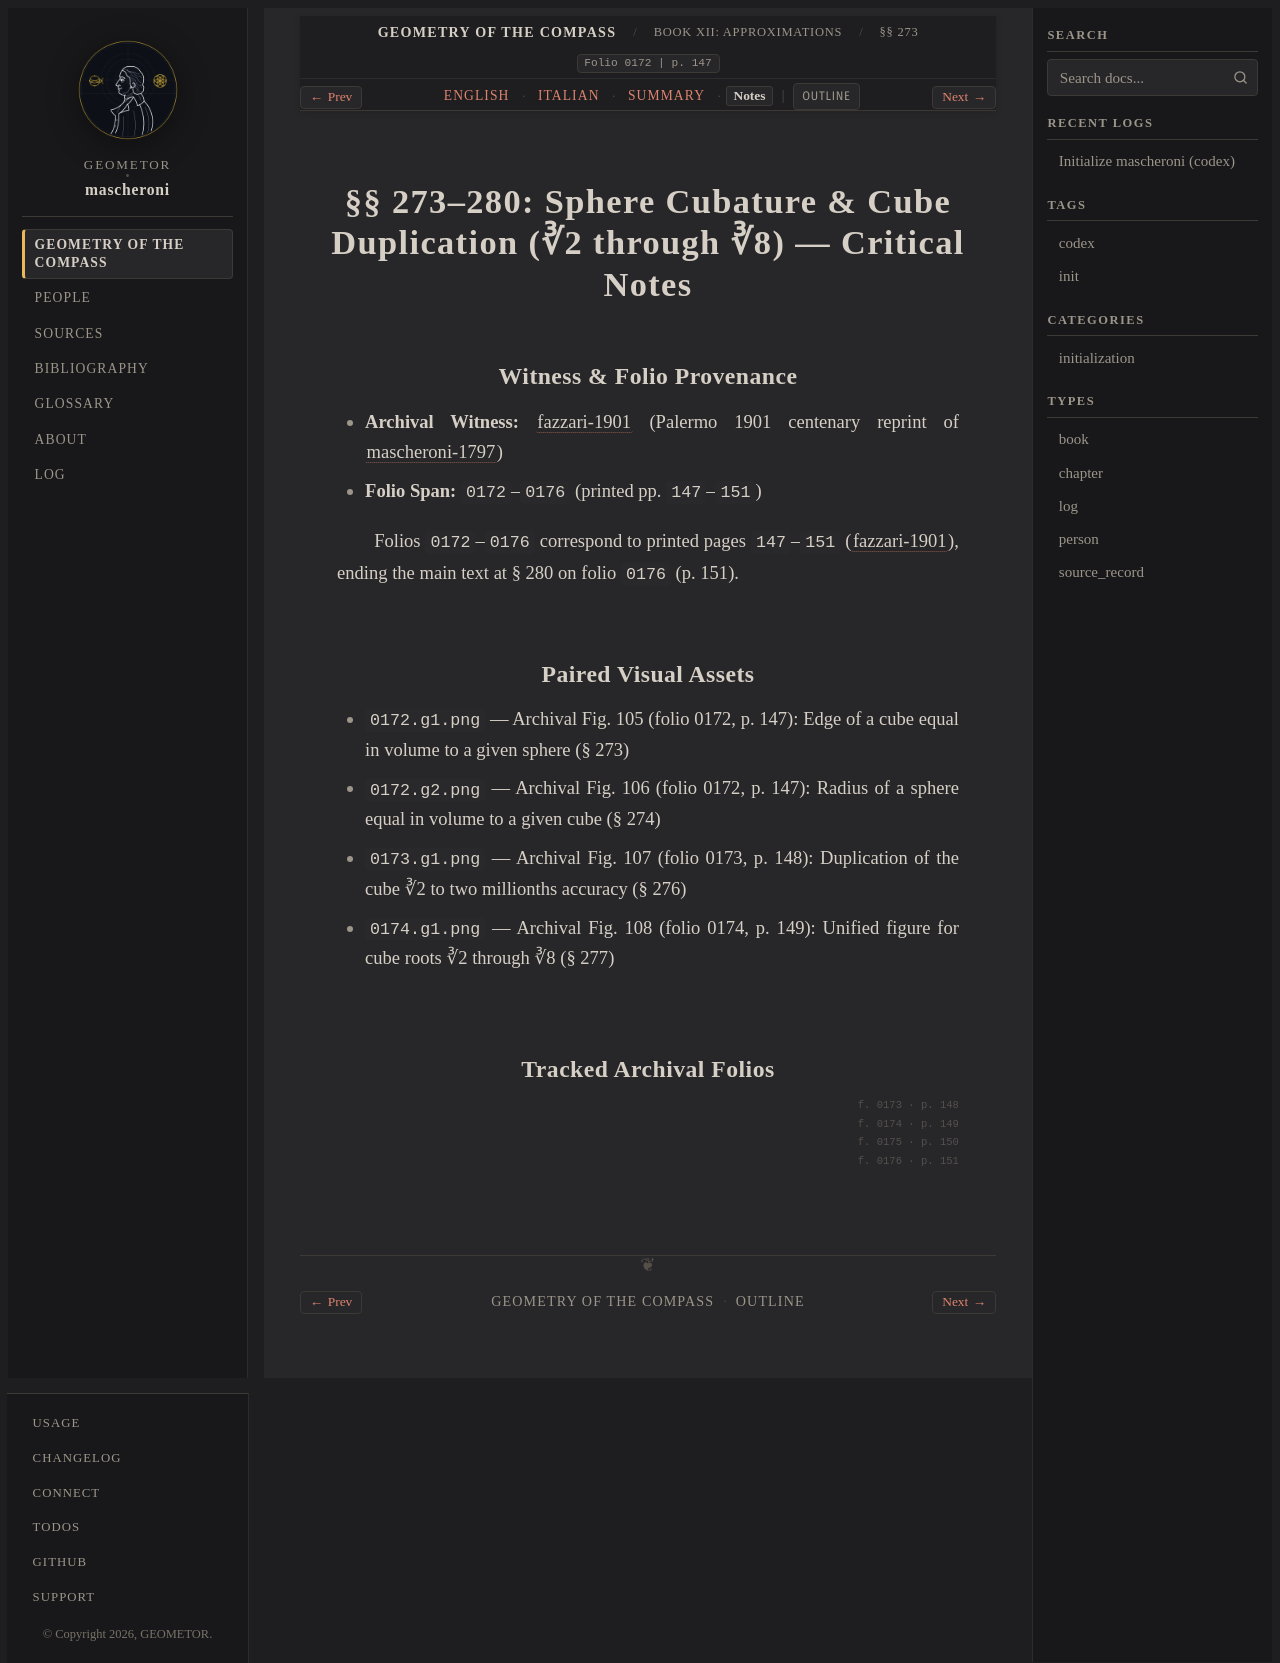

repository: geometor/mascheroni · page: geometria_del_compasso/12-book-12/05-sec-273-sphere-cube/notes.html · generator: sphinx

:order: 5
:layout: book
:title: §§ 273–280: Sphere Cubature & Cube Duplication (∛2 through ∛8) — Critical Notes
:nav_title: §§ 273–280: Sphere & Cube ∛2–∛8
:breadcrumb_title: §§ 273–280: Sphere & Cube ∛2–∛8
:folio: 0172
:page: 147
:tracks: English: index | Italian: it | Summary: summary | Notes: notes

.. _mascheroni-12-book-12-05-sec-273-sphere-cube-notes:

===============================================================================
§§ 273–280: Sphere Cubature & Cube Duplication (∛2 through ∛8) — Critical Notes
===============================================================================

Witness & Folio Provenance
--------------------------

* **Archival Witness:** :cite:`fazzari-1901` (Palermo 1901 centenary reprint of :cite:`mascheroni-1797`)
* **Folio Span:** ``0172``–``0176`` (printed pp. ``147``–``151``)

Folios ``0172``–``0176`` correspond to printed pages ``147``–``151`` (:cite:`fazzari-1901`), ending the main text at § 280 on folio ``0176`` (p. 151).

Paired Visual Assets
--------------------

* ``0172.g1.png`` — Archival Fig. 105 (folio 0172, p. 147): Edge of a cube equal in volume to a given sphere (§ 273)
* ``0172.g2.png`` — Archival Fig. 106 (folio 0172, p. 147): Radius of a sphere equal in volume to a given cube (§ 274)
* ``0173.g1.png`` — Archival Fig. 107 (folio 0173, p. 148): Duplication of the cube ∛2 to two millionths accuracy (§ 276)
* ``0174.g1.png`` — Archival Fig. 108 (folio 0174, p. 149): Unified figure for cube roots ∛2 through ∛8 (§ 277)

Tracked Archival Folios
-----------------------

.. folio:: 0172
   :page: 147

.. folio:: 0173
   :page: 148

.. folio:: 0174
   :page: 149

.. folio:: 0175
   :page: 150

.. folio:: 0176
   :page: 151
